Run: headless pygame with SDL's dummy video driver; simulated clock (each Clock.tick advances the game by its frame time, no real sleeping); random seed 0; keys injected as events and as key.get_pressed() state; mouse plan: one left click at the window centre at the start of phase 2, then a move to the lower-right quarter at the start of phase 3.
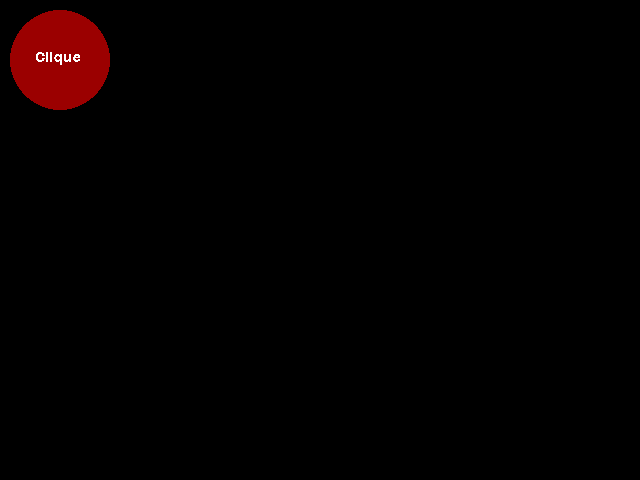
Frame 1 of 4 · flips 1–60 · no input
Frame 2 of 4 · flips 61–180 · clicked the window centre · tapped SPACE, RETURN · held RIGHT (→), D · screen unchanged from frame 1, image omitted
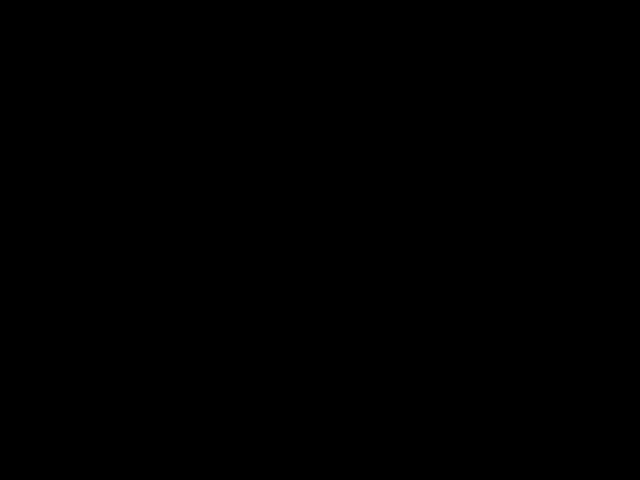
Frame 3 of 4 · flips 181–300 · moved the mouse to the lower-right quarter · held DOWN (↓), S
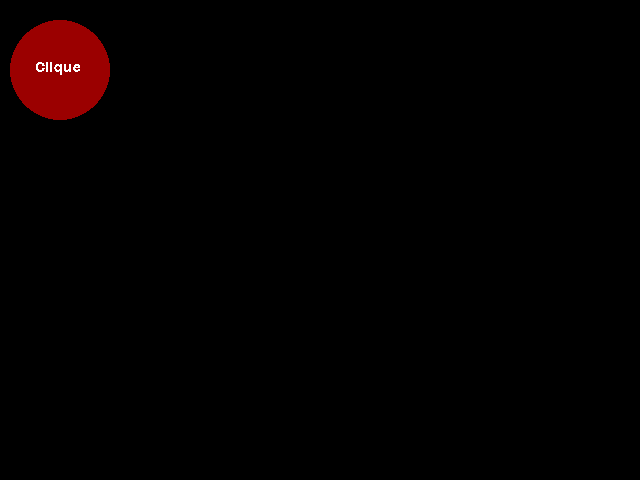
Frame 4 of 4 · flips 301–420 · held LEFT (←), A, UP (↑), W

The pygame program that drew these frames:

#08. Usando o código anterior, escreva um novo programa que, quando as teclas ‘w’, ‘a’, ‘s’ e ‘d’ forem pressionadas, ele movimente o círculo com o texto “clique” nas direções corretas. Caso colida com algum retângulo, o retângulo que participou da colisão deve desaparecer.

import pygame
import random
import math

largura = 640
altura = 480


branco = (255, 255, 255)
preto = (0, 0, 0)
vermelho = (155, 0, 0)
azul = (0, 255, 255)
verde = (0, 255, 0)
amarelo = (255, 255, 0)

pygame.init()
pygame.display.set_caption('9')

fonte = pygame.font.SysFont('Courrier New', 21)
tela = pygame.display.set_mode((largura, altura))
clock = pygame.time.Clock()
fim = False

quadrados = []

circulo = {"x": 60, "y": 60, "raio": 50, "dir": None, "speed": 10}


def circulo_vermelho():
    pygame.draw.circle(tela, vermelho, (circulo["x"], circulo["y"]), circulo['raio'])
    textsurface = fonte.render("Clique", False, branco)
    tela.blit(textsurface, (circulo["x"] - 25, circulo["y"] - 10))


def retangulo_amarelo(pos):
    dist = math.sqrt((circulo["x"] - pos[0])**2 + (circulo["y"] - pos[1])**2)
    if dist > circulo["raio"]:
        return

    x = random.randint(0, largura - 100)
    y = random.randint(0, altura - 50)

    for quadrado in quadrados:
        rect1 = pygame.Rect((quadrado[0], quadrado[1], 100, 50))
        rect2 = pygame.Rect((x, y, 100, 50))

        if rect1.colliderect(rect2):
            quadrados.remove(quadrado)
            return

    quadrados.append((x, y))


def mover_circulo():
    if circulo["dir"] is None:
        return

    circulo["x"] += int(math.cos(math.radians(circulo["dir"])) * circulo["speed"])
    circulo["y"] -= int(math.sin(math.radians(circulo["dir"])) * circulo["speed"])

    for quadrado in quadrados:
        if checa_colisao((quadrado[0], quadrado[1], 100, 50), (circulo["x"], circulo["y"], circulo["raio"])):
            quadrados.remove(quadrado)


def checa_colisao(rect, circle):
    def dentro_circle(ponto):
        dist = math.sqrt((circle[0] - ponto[0]) ** 2 + (circle[1] - ponto[1]) ** 2)
        if dist <= circle[2]:
            return True, dist
        return False, dist

    def dentro_rect(ponto):
        if ((rect[0] <= ponto[0] <= rect[0] + rect[2]) and
                (rect[1] <= ponto[1] <= rect[1] + rect[3])):
            return True
        return False

    pontos_rect = ((rect[0], rect[1]),
                   (rect[0] + rect[2], rect[1]),
                   (rect[0], rect[1] + rect[3]),
                   (rect[0] + rect[2], rect[1] + rect[3]))

    pontos_circle = ((circle[0] + circle[2], circle[1]),
                     (circle[0], circle[1] + circle[2]),
                     (circle[0] - circle[2], circle[1]),
                     (circle[0], circle[1] - circle[2]))

    # distancia minima para alguma aresta encostar, maior q isso esta
    # longe o suficiente para ignorar
    minima_dist = circle[2]*2 + (rect[2] if rect[2] > rect[3] else rect[3])

    for ponto_circle in pontos_circle:
        if dentro_rect(ponto_circle):
            return True

    for ponto_rect in pontos_rect:
        result = dentro_circle(ponto_rect)
        if result[0]:
            return True
        elif result[1] > minima_dist:
            return False

    return False

while not fim:
    # configurando o clock para 30 vezes por segundo
    clock.tick(30)

    tela.fill(preto)

    for x, y in quadrados:
        pygame.draw.rect(tela, amarelo, (x, y, 100, 50))

    circulo_vermelho()
    mover_circulo()

    pygame.display.update()

    for event in pygame.event.get():
        if event.type == pygame.QUIT:
            pygame.quit()
            fim = True
            exit(0)
            break

        if event.type == pygame.MOUSEBUTTONDOWN:
            retangulo_amarelo(pygame.mouse.get_pos())

        if event.type == pygame.KEYDOWN:
            if event.key == pygame.K_w:
                circulo["dir"] = 90

            elif event.key == pygame.K_s:
                circulo["dir"] = 270

            elif event.key == pygame.K_a:
                circulo["dir"] = 180

            elif event.key == pygame.K_d:
                circulo["dir"] = 0

        if event.type == pygame.KEYUP:
            circulo["dir"] = None
